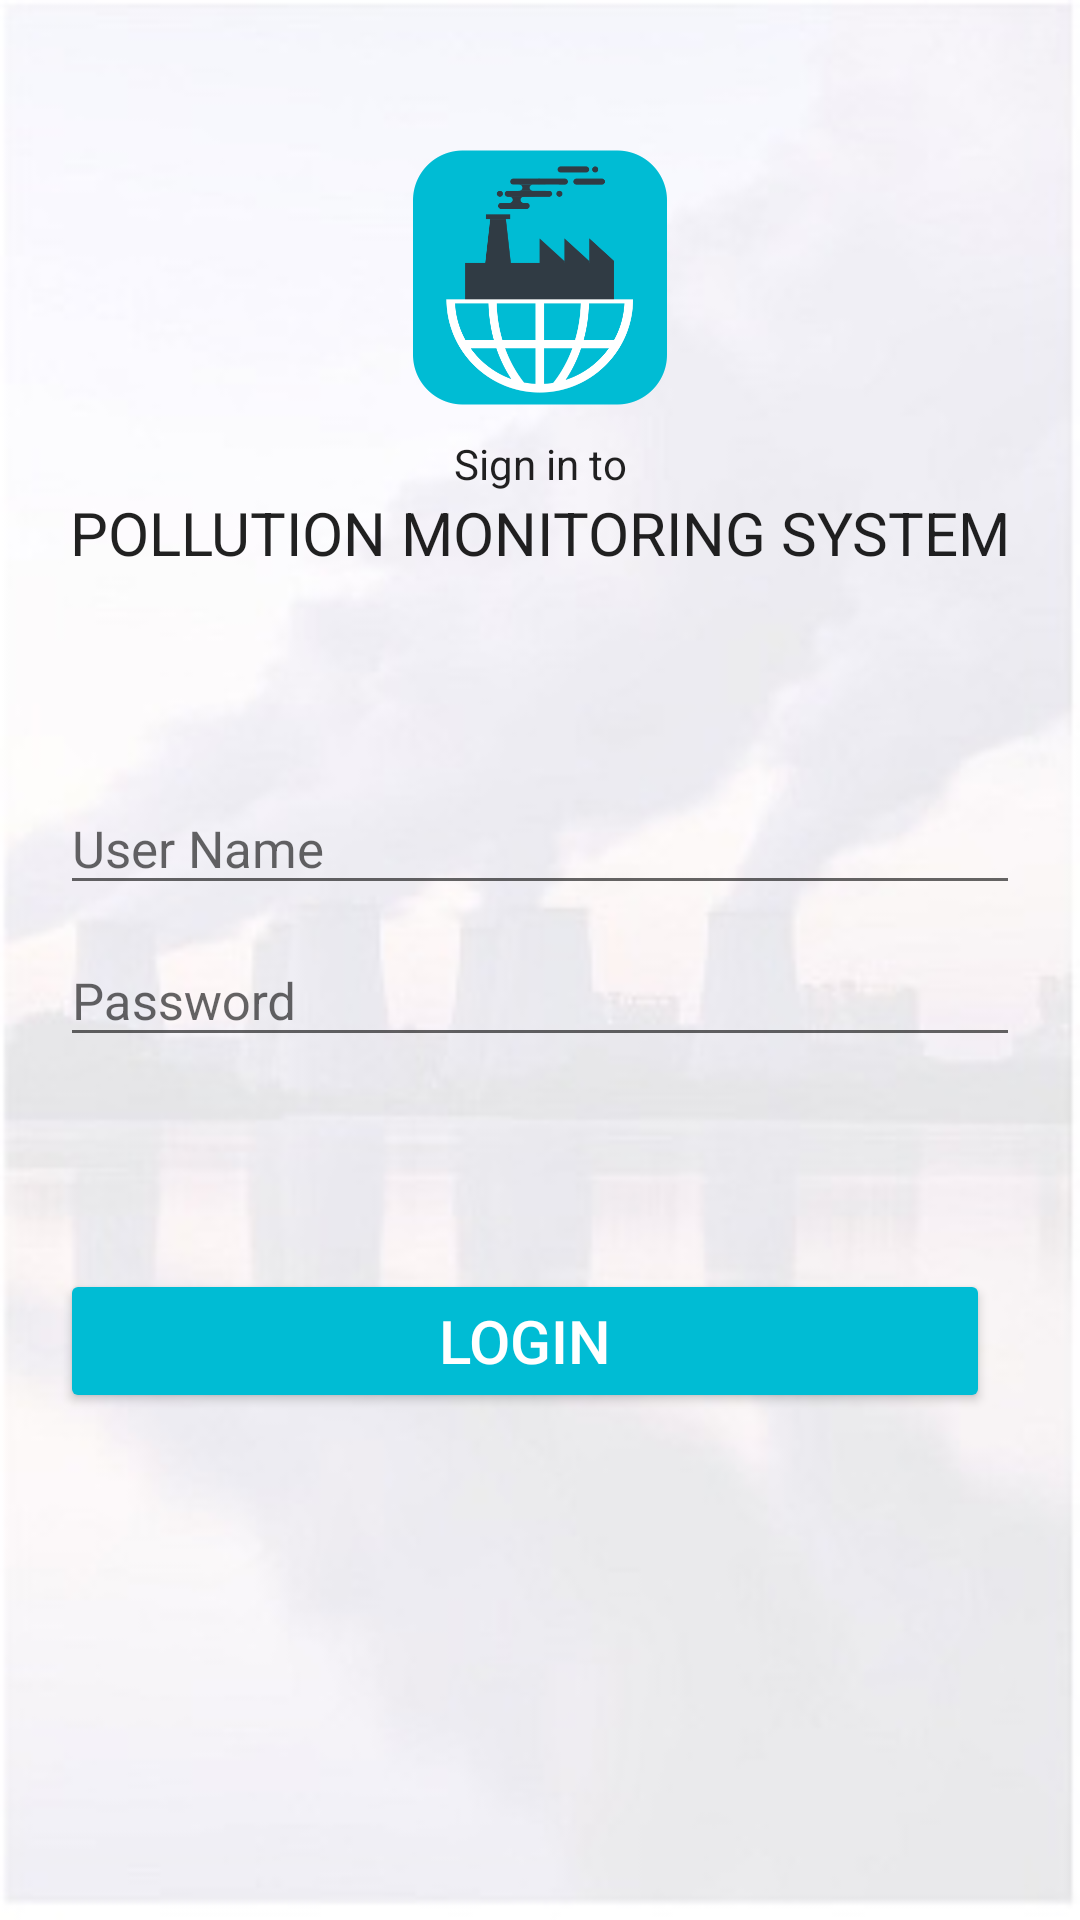

Here is an Android app screen rendered from its layout file. Give the layout XML and the strings, colors and styles it references.
<!-- AndroidManifest.xml: application theme AppTheme -->
<!-- res/layout/activity_login.xml -->
<?xml version="1.0" encoding="utf-8"?>
<LinearLayout xmlns:android="http://schemas.android.com/apk/res/android"
    xmlns:tools="http://schemas.android.com/tools"
    android:layout_width="match_parent"
    android:layout_height="match_parent"
    android:orientation="vertical"
    android:background="@drawable/login_bg">


    <LinearLayout
        android:layout_width="match_parent"
        android:layout_height="wrap_content"
        android:layout_marginTop="50dp">

    </LinearLayout>
    <ImageView
        android:id="@+id/imageView"
        android:layout_width="wrap_content"
        android:layout_height="85dp"
        android:layout_marginBottom="10dp"
        android:src="@drawable/ems_login_icon"
        android:layout_gravity="center_horizontal"/>

    <TextView
        android:layout_width="match_parent"
        android:layout_height="wrap_content"
        android:gravity="center_horizontal"
        android:text="@string/Signlogin"
        android:textAppearance="@style/TextAppearance.AppCompat.Body1" />
    <TextView
        android:layout_width="match_parent"
        android:layout_height="wrap_content"
        android:gravity="center_horizontal"
        android:textSize="20dp"
        android:text="@string/title_activity_navigationdrawer"
        android:textAppearance="@style/TextAppearance.AppCompat.Body1"
        />

    <LinearLayout
        android:layout_width="match_parent"
        android:layout_height="wrap_content"
        android:layout_margin="20dp"></LinearLayout>
    <LinearLayout
        android:layout_width="match_parent"
        android:layout_marginTop="10dp"
        android:layout_height="wrap_content"
        android:orientation="vertical"
        android:layout_margin="20dp"
        android:layout_gravity="center"  >


        <android.support.design.widget.TextInputLayout
            android:layout_width="match_parent"
            android:layout_height="wrap_content">
            <EditText
                android:layout_width="match_parent"
                android:layout_height="wrap_content"
                android:hint="@string/hint_user"
                android:id="@+id/user"
                android:textSize="17dp"
                android:textColor="@color/colorPrimary"
                android:singleLine="true"
                android:layout_marginTop="15dp"
                />
        </android.support.design.widget.TextInputLayout>
        <android.support.design.widget.TextInputLayout
            android:layout_width="match_parent"
            android:layout_height="wrap_content">
            <EditText
                android:layout_width="match_parent"
                android:layout_height="wrap_content"
                android:id="@+id/pwd"
                android:hint="@string/hint_pass"
                android:password="true"
                android:singleLine="true"
                android:textSize="17dp"
                android:textColor="@color/colorPrimary"
                android:layout_marginTop="15dp"/>
        </android.support.design.widget.TextInputLayout>
        <android.support.design.widget.TextInputLayout
            android:layout_width="match_parent"
            android:layout_height="wrap_content"
            android:id="@+id/card__otp"
            android:visibility="invisible">
            <EditText
                android:layout_width="match_parent"
                android:layout_height="wrap_content"
                android:id="@+id/otp"
                android:singleLine = "true"
                android:inputType="number"
                android:hint="@string/oneTimePass"
                android:password="true"
                android:textSize="17dp"
                android:textColor="@color/colorPrimary"
                android:layout_marginTop="15dp"/>
        </android.support.design.widget.TextInputLayout>
        <Button
            android:layout_width="match_parent"
            android:layout_height="wrap_content"
            android:text="@string/login"
            android:id="@+id/login"
            android:textSize="20dp"
            android:textColor="#FFFFFF"
            android:layout_marginTop="20dp"
            android:layout_gravity="right"
            android:elevation="10dp"
            android:layout_marginRight="10dp"
            android:theme="@style/MyButton"
            android:onClick="Login"

            />
        <LinearLayout
            android:layout_width="match_parent"
            android:layout_height="wrap_content"
            android:orientation="horizontal"
            android:weightSum="2">
            <Button
                android:layout_width="wrap_content"
                android:layout_height="wrap_content"
                android:layout_weight="1"
                android:text="@string/cancel"
                android:id="@+id/cancel"
                android:textSize="20dp"
                android:textColor="#FFFFFF"
                android:visibility="invisible"
                android:layout_gravity="left"
                android:elevation="10dp"

                android:theme="@style/MyButton"
                android:onClick="cancelRelogin"
                android:layout_marginBottom="10dp"
                />
        <Button
            android:layout_width="wrap_content"
            android:layout_height="wrap_content"
            android:text="@string/login"
            android:id="@+id/relogin"
            android:textSize="20dp"
            android:layout_weight="1"
            android:textColor="#FFFFFF"
            android:visibility="invisible"
            android:layout_gravity="right"
            android:elevation="10dp"

            android:theme="@style/MyButton"
            android:onClick="ReLogin"
            android:layout_marginBottom="10dp"
            />
        </LinearLayout>
    </LinearLayout>

  
    </LinearLayout>
<!-- resources referenced by this layout -->
<resources>
  <color name="colorPrimary">#00BCD4</color>
  <!-- drawable ems_login_icon: png bitmap (drawable, 20771 bytes) -->
  <!-- drawable login_bg: jpg bitmap (drawable, 13543 bytes) -->
  <!-- drawable login_logo: png bitmap (drawable, 14251 bytes) -->
  <string name="Signlogin">Sign in to </string>
  <string name="bydesign">Ace Gas Analysers Pvt Ltd (V1.3)</string>
  <string name="cancel">Cancel
  
      </string>
  <string name="hint_pass">Password</string>
  <string name="hint_user">User Name</string>
  <string name="login">Login</string>
  <string name="oneTimePass">One Time Code</string>
  <string name="title_activity_navigationdrawer">POLLUTION MONITORING SYSTEM</string>
  <style name="MyButton" parent="Theme.AppCompat.Light">
          <item name="colorControlHighlight">@color/indigo</item>
          <item name="colorButtonNormal">@color/pink</item>
      </style>
  <style name="AppTheme" parent="Theme.AppCompat.Light.DarkActionBar">
          
          <item name="colorPrimary">@color/colorPrimary</item>
          <item name="colorPrimaryDark">@color/colorPrimaryDark</item>
          <item name="colorAccent">@color/colorAccent</item>
      </style>
  <color name="indigo">#98e4db</color>
  <color name="pink">#00BCD4</color>
  <color name="colorPrimaryDark">#00838F</color>
  <color name="colorAccent">#00BCD4</color>
</resources>
